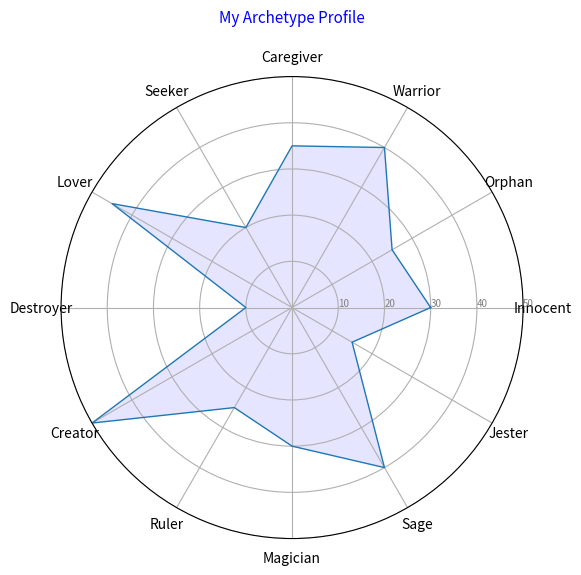

Write Python code to recreate this figure.
# This script generates a spyder chart based on information taken from the book "The Archetype Effect" by James Root.

import matplotlib.pyplot as plt
import numpy as np

def create_spyder_chart(data, labels, title):
    """
    Creates a spyder chart.

    Args:
        data (list): A list of numerical values for each category.
        labels (list): A list of strings representing the labels for each category.
        title (str): The title of the chart.
    """
    num_vars = len(labels)

    # Compute angle for each axis
    angles = np.linspace(0, 2 * np.pi, num_vars, endpoint=False).tolist()

    # The plot is made circular, so we need to complete the loop
    data += data[:1]
    angles += angles[:1]

    # Initialize the spyder plot
    fig, ax = plt.subplots(figsize=(6, 6), subplot_kw=dict(polar=True))

    # Draw one axe per variable + add labels
    ax.set_xticks(angles[:-1])
    ax.set_xticklabels(labels)

    # Draw ylabels
    ax.set_rlabel_position(0)
    plt.yticks([10, 20, 30, 40, 50], ["10", "20", "30", "40", "50"], color="grey", size=7)
    plt.ylim(0, 50)

    # Plot data
    ax.plot(angles, data, linewidth=1, linestyle='solid', label="Archetype Profile")

    # Fill area
    ax.fill(angles, data, 'b', alpha=0.1)

    # Add a title
    plt.title(title, size=11, color='blue', y=1.1)

    # Save the plot to a file
    plt.savefig("spyder_chart.png")
    print("Spyder chart saved to spyder_chart.png")

if __name__ == '__main__':
    # Example Data (replace with actual data from the book)
    archetype_labels = [
        "Innocent", "Orphan", "Warrior", "Caregiver", 
        "Seeker", "Lover", "Destroyer", "Creator", 
        "Ruler", "Magician", "Sage", "Jester"
    ]
    # These are placeholder values.
    archetype_values = [30, 25, 40, 35, 20, 45, 10, 50, 25, 30, 40, 15] 

    chart_title = "My Archetype Profile"

    create_spyder_chart(archetype_values, archetype_labels, chart_title)
